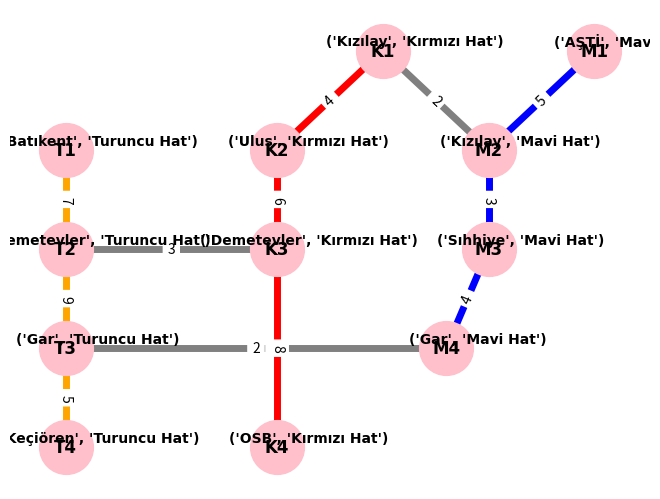

Write Python code to recreate this figure.
import matplotlib.pyplot as plt # Grafik çizimi için kullanıldı
import networkx as nx # Graph' ı görselleştirmek için kullanıldı

G = nx.Graph() # Graph oluşturuldu

# Düğümler eklendi
G.add_nodes_from([
    ("K1", {"name": "Kızılay", "line": "Kırmızı Hat"}),
    ("K2", {"name": "Ulus", "line": "Kırmızı Hat"}),
    ("K3", {"name": "Demetevler", "line": "Kırmızı Hat"}),
    ("K4", {"name": "OSB", "line": "Kırmızı Hat"}),
    ("M1", {"name": "AŞTİ", "line": "Mavi Hat"}),
    ("M2", {"name": "Kızılay", "line": "Mavi Hat"}),
    ("M3", {"name": "Sıhhiye", "line": "Mavi Hat"}),
    ("M4", {"name": "Gar", "line": "Mavi Hat"}),
    ("T1", {"name": "Batıkent", "line": "Turuncu Hat"}),
    ("T2", {"name": "Demetevler", "line": "Turuncu Hat"}),
    ("T3", {"name": "Gar", "line": "Turuncu Hat"}),
    ("T4", {"name": "Keçiören", "line": "Turuncu Hat"})
])

# Kenarlar eklendi
G.add_edges_from([
    ("K1", "K2", {"weight": 4}),
    ("K2", "K3", {"weight": 6}),
    ("K3", "K4", {"weight": 8}),

    ("M1", "M2", {"weight": 5}),
    ("M2", "M3", {"weight": 3}),
    ("M3", "M4", {"weight": 4}),

    ("T1", "T2", {"weight": 7}),
    ("T2", "T3", {"weight": 9}),
    ("T3", "T4", {"weight": 5}),
    
    ("K1", "M2", {"weight": 2}), # Aktarma bulunuyor
    ("K3", "T2", {"weight": 3}), # Aktarma bulunuyor
    ("M4", "T3", {"weight": 2})  # Aktarma bulunuyor
])

# Hat renkleri
line_colors = {
    "Kırmızı Hat": "red", 
    "Mavi Hat": "blue",
    "Turuncu Hat": "orange"
}

# Kenar renklerini belirle
edge_colors = []
for u, v, d in G.edges(data=True):
    line_u = G.nodes[u]["line"]
    line_v = G.nodes[v]["line"]
    if line_u == line_v:
        edge_colors.append(line_colors[line_u])  # Hattın rengi(ör: hattın özelliği kırmızı ise kırmızı rengini listeye ekleyecek)
    else:
        edge_colors.append("gray")  # Aktarma noktaları gri olsun

# Düğümlerin konumları
pos = {
    "K1": (5.5, 6.6),
    "K2": (5.0, 5.0),
    "K3": (5.0, 3.4),
    "K4": (5.0, 0.2),
    "M1": (6.5, 6.6),
    "M2": (6.0, 5.0),
    "M3": (6.0, 3.4),
    "M4": (5.8, 1.8),
    "T1": (4.0, 5.0),
    "T2": (4.0, 3.4),
    "T3": (4.0, 1.8),
    "T4": (4.0, 0.2)
}

pos_node_attributes = {} # Düğümlerin etiketlerini düzenlemek için kullanılacak özellikler
for node, (x, y) in pos.items(): # Düğümlerin etiketlerinin konumlarını düzenler
    pos_node_attributes[node] = (x + 0.150 , y + 0.150) # Düğüm etiketlerini konumunu düzenler(sağ üst köşede olacak şekilde)

node_labels = {n: (d.get("name", ""), d.get("line", "")) for n, d in G.nodes(data=True)} # Düğümlerin etiketlerini çağırmak için kullanıldı(etiket yoksa boş string döndürecek)
edge_labels = {(u, v): d.get("weight", "") for u, v, d in G.edges(data=True)} # Kenarların etiketlerini çağırmak için kullanıldı(ağırlık yoksa boş string döndürecek)

# Graf çizimi
nx.draw(G, pos=pos, with_labels=True,
        node_color="pink", node_size=1500,
        font_color="black", font_size=12, font_family="Times New Roman", font_weight="bold",
        edge_color=edge_colors,  # Kenar renklerini ekledik!
        width=5)


# Düğümlerin etiketleri ve kenarların etiketleri çizildi
nx.draw_networkx_labels(G, pos = pos_node_attributes, labels = node_labels, font_color = "black", font_size = 10, font_family = "Times New Roman", font_weight="bold")
nx.draw_networkx_edge_labels(G, pos = pos, edge_labels = edge_labels, label_pos = 0.5)

# Grafik gösterildi
plt.show()
